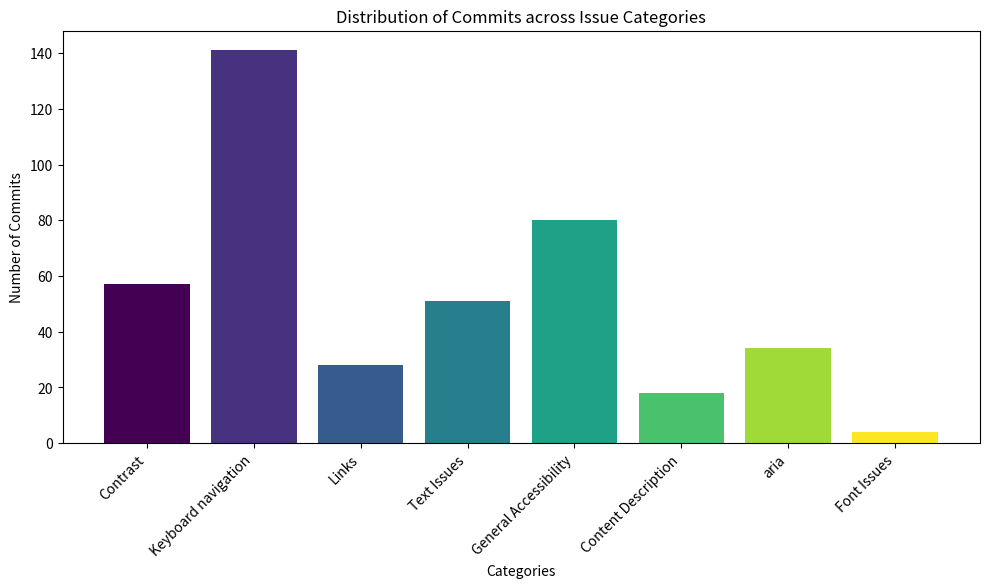

The matplotlib source for this figure:
# Plots a chart for "Number of commits across Issue categories"
import matplotlib.pyplot as plt
import numpy as np  # Needed for creating color intervals

categories = ['Contrast', 'Keyboard navigation', 'Links', 
              'Text Issues', 'General Accessibility', 'Content Description', 
              'aria', 'Font Issues']
counts = [57, 141, 28, 51, 80, 18, 34, 4]

colors = plt.get_cmap('viridis')(np.linspace(0, 1, len(categories)))  # Using Viridis colormap

# Plotting the bar diagram
plt.figure(figsize=(10, 6), dpi=150)  # Increase DPI for higher resolution
bars = plt.bar(categories, counts, color=colors)
plt.xlabel('Categories')
plt.ylabel('Number of Commits')
plt.title('Distribution of Commits across Issue Categories')
plt.xticks(rotation=45, ha='right')  # Adjusting text alignment for better readability

# Add text labels above the bars
for bar in bars:
    yval = bar.get_height()
    plt.text(bar.get_x() + bar.get_width()/2, yval, int(yval), va='bottom', ha='center', fontweight='bold', color='white')

plt.tight_layout()

# Save the chart as a JPG file with high quality
chart_filename = r".\analysis-results\accessibility_commits_chart.jpg"
plt.savefig(chart_filename, format='jpg' )
plt.show()